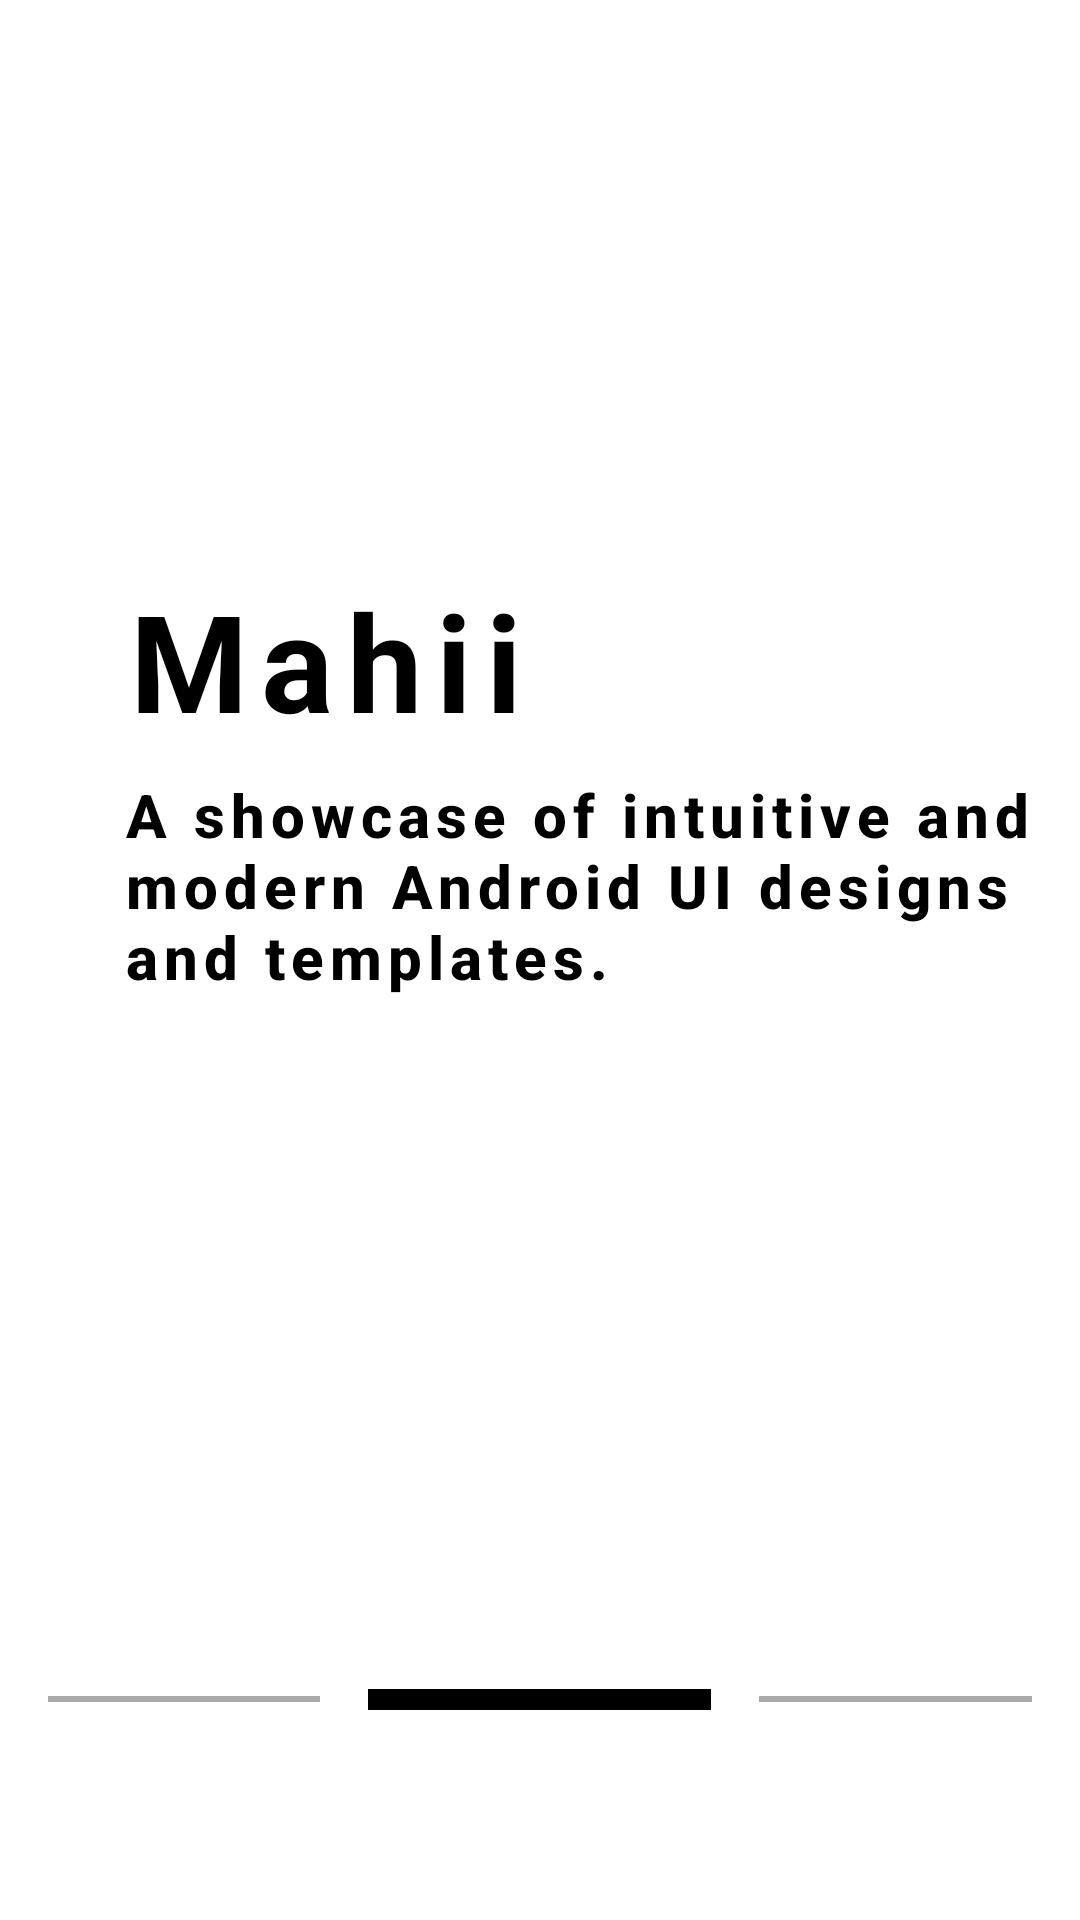

Android layout source for this screen:
<!-- AndroidManifest.xml: application theme Theme.AnimatedSplash.MySplash -->
<!-- res/layout/get_started_demo_m_learn.xml -->
<?xml version="1.0" encoding="UTF-8"?>

<RelativeLayout xmlns:android="http://schemas.android.com/apk/res/android"
    android:background="@color/white"
    android:layout_width="match_parent"
    android:layout_height="match_parent">

    
    <ImageView
        android:id="@+id/background_image"
        android:layout_width="match_parent"
        android:layout_height="wrap_content"
        android:layout_alignParentBottom="true"
        android:alpha="0.3"
        android:contentDescription="@null"
        android:scaleType="centerCrop"
        android:src="@drawable/app_logo_onboarding" />

    
    <ScrollView
        android:id="@+id/scrollable_content"
        android:layout_width="match_parent"
        android:layout_height="match_parent"
        android:layout_above="@id/bottom_layout"
        android:layout_alignParentTop="true">

        <LinearLayout
            android:layout_width="match_parent"
            android:layout_height="wrap_content"
            android:orientation="vertical"
            android:padding="16dp">

            
            <ImageView
                android:id="@+id/logo"
                android:layout_width="150dp"
                android:layout_height="150dp"
                android:layout_marginStart="16dp"
                android:layout_marginTop="16dp"
                android:contentDescription="@string/app_name"
                android:src="@drawable/app_logo_onboarding" />

            
            <TextView
                android:id="@+id/item_title"
                android:layout_width="wrap_content"
                android:layout_height="wrap_content"
                android:layout_marginStart="25dp"
                android:layout_marginTop="8dp"
                android:letterSpacing=".1"
                android:text="@string/splash_app_name"
                android:textAppearance="@style/TextAppearance.AppCompat.Display2"
                android:textColor="@color/black"
                android:textStyle="bold" />

            
            <TextView
                android:id="@+id/subtitle"
                android:layout_width="wrap_content"
                android:layout_height="wrap_content"
                android:layout_marginStart="25dp"
                android:layout_marginBottom="25dp"
                android:layout_marginTop="8dp"
                android:textStyle="bold"
                android:letterSpacing=".1"
                android:text="@string/splash_app_subtitle"
                android:textColor="@color/black"
                android:textAppearance="@style/TextAppearance.AppCompat.Title" />
        </LinearLayout>
    </ScrollView>

    
    <LinearLayout
        android:id="@+id/bottom_layout"
        android:layout_width="match_parent"
        android:layout_height="wrap_content"
        android:layout_alignParentBottom="true"
        android:orientation="horizontal"
        android:gravity="center"
        android:paddingBottom="70dp"
        android:paddingTop="10dp"
        android:paddingStart="16dp"
        android:paddingEnd="16dp">

        
        <View
            android:id="@+id/left_line"
            android:layout_width="0dp"
            android:layout_height="2dp"
            android:layout_weight="1"
            android:background="@android:color/darker_gray" />

        
        <com.google.android.material.button.MaterialButton
            android:id="@+id/get_started_button"
            android:layout_width="wrap_content"
            android:layout_height="wrap_content"
            android:layout_marginStart="16dp"
            android:layout_marginEnd="16dp"
            android:backgroundTint="@color/black"
            android:letterSpacing=".2"
            android:text="@string/get_started_text"
            android:textColor="@color/white" />

        
        <View
            android:id="@+id/right_line"
            android:layout_width="0dp"
            android:layout_height="2dp"
            android:layout_weight="1"
            android:background="@android:color/darker_gray" />
    </LinearLayout>

</RelativeLayout>
<!-- resources referenced by this layout -->
<resources>
  <color name="black">#FF000000</color>
  <color name="white">#FFFFFFFF</color>
  <string name="app_name">Mahii</string>
  <string name="get_started_text">GET STARTED</string>
  <string name="splash_app_name">Mahii</string>
  <string name="splash_app_subtitle">A showcase of intuitive and modern Android UI designs and templates.</string>
  <style name="Theme.AnimatedSplash.MySplash" parent="Theme.SplashScreen">
          
          <item name="windowSplashScreenBackground">@color/white</item>
          
          
          <item name="windowSplashScreenAnimatedIcon">@mipmap/ic_launcher</item>
          
          
          <item name="windowSplashScreenIconBackgroundColor">@color/black</item>
          
          
          <item name="windowSplashScreenAnimationDuration">1000</item>
          
          
          <item name="postSplashScreenTheme">@style/Theme.Appdadz</item>
      </style>
  <style name="Theme.Appdadz" parent="Base.Theme.Appdadz" />
  <style name="Base.Theme.Appdadz" parent="Theme.Material3.DayNight.NoActionBar">
          
          <item name="colorPrimary">@android:color/white</item>
          
          
          <item name="android:navigationBarColor">@color/transparent</item>
          
          
          <item name="android:statusBarColor">@color/transparent</item>
          
          
          <item name="android:windowLightStatusBar">true</item> 
          
          <item name="android:windowTranslucentStatus">false</item>
          <item name="android:windowDrawsSystemBarBackgrounds">true</item>
      </style>
  <color name="transparent">#00000000</color>
</resources>
